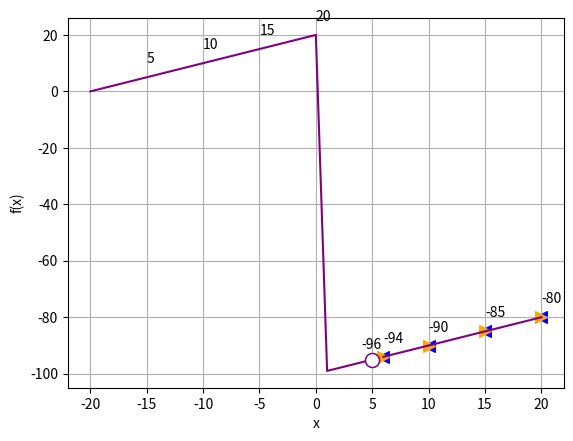

This chart was generated by the following Python code:
'''
    Limites - One-Sided Limits
    lim x->2 (x-2)/(x**2 -4) = 1/4
    lim x->0 (sqrt(x**2 + 9) -3)/ x**2
    = 1/6
 '''

# Plota a Função
import numpy as np
from matplotlib import pyplot as plt

def f(x):
    if x <= 0:
        return x + 20
    else:
        return x - 100

# Cria os arrays de valores de x de -20 a 20
x1 = range(-20,6)
x2 = range(6,21)

# Gera os valores de y correspondentes
y1 = [f(i) for i in x1]
y2 = [f(i) for i in x2]

# Configura o Gráfico
plt.xlabel('x')
plt.ylabel('f(x)')
plt.grid()

# Plota a função
plt.plot(x1, y1, color='purple')
plt.plot(x2, y2, color='purple')

# Plota um círculo perto suficiente dos limites de f
plt.plot(5, f(5), color='purple',
         marker='o', markerfacecolor='purple', markersize=10)
plt.plot(5, f(5.001), color='purple',
         marker='o', markerfacecolor='w', markersize=10)

# Plota alguns pontos da direção direita
posx = [20, 15, 10, 6]
posy = [f(i) for i in posx]
plt.scatter(posx, posy, color='blue', marker='<', s=70)
for p in posx:
    plt.annotate(str(f(p)),(p, f(p)),xytext=(p, f(p) + 5))

# Plota alguns pontos da direção esquerda
negx = [-15, -10, -5, 0, 4]
negy = [f(i) for i in negx]
plt.scatter(posx, posy, color='orange', marker='>', s=70)
for n in negx:
    plt.annotate(str(f(n)),(n, f(n)),xytext=(n, f(n) + 5))


plt.show()

